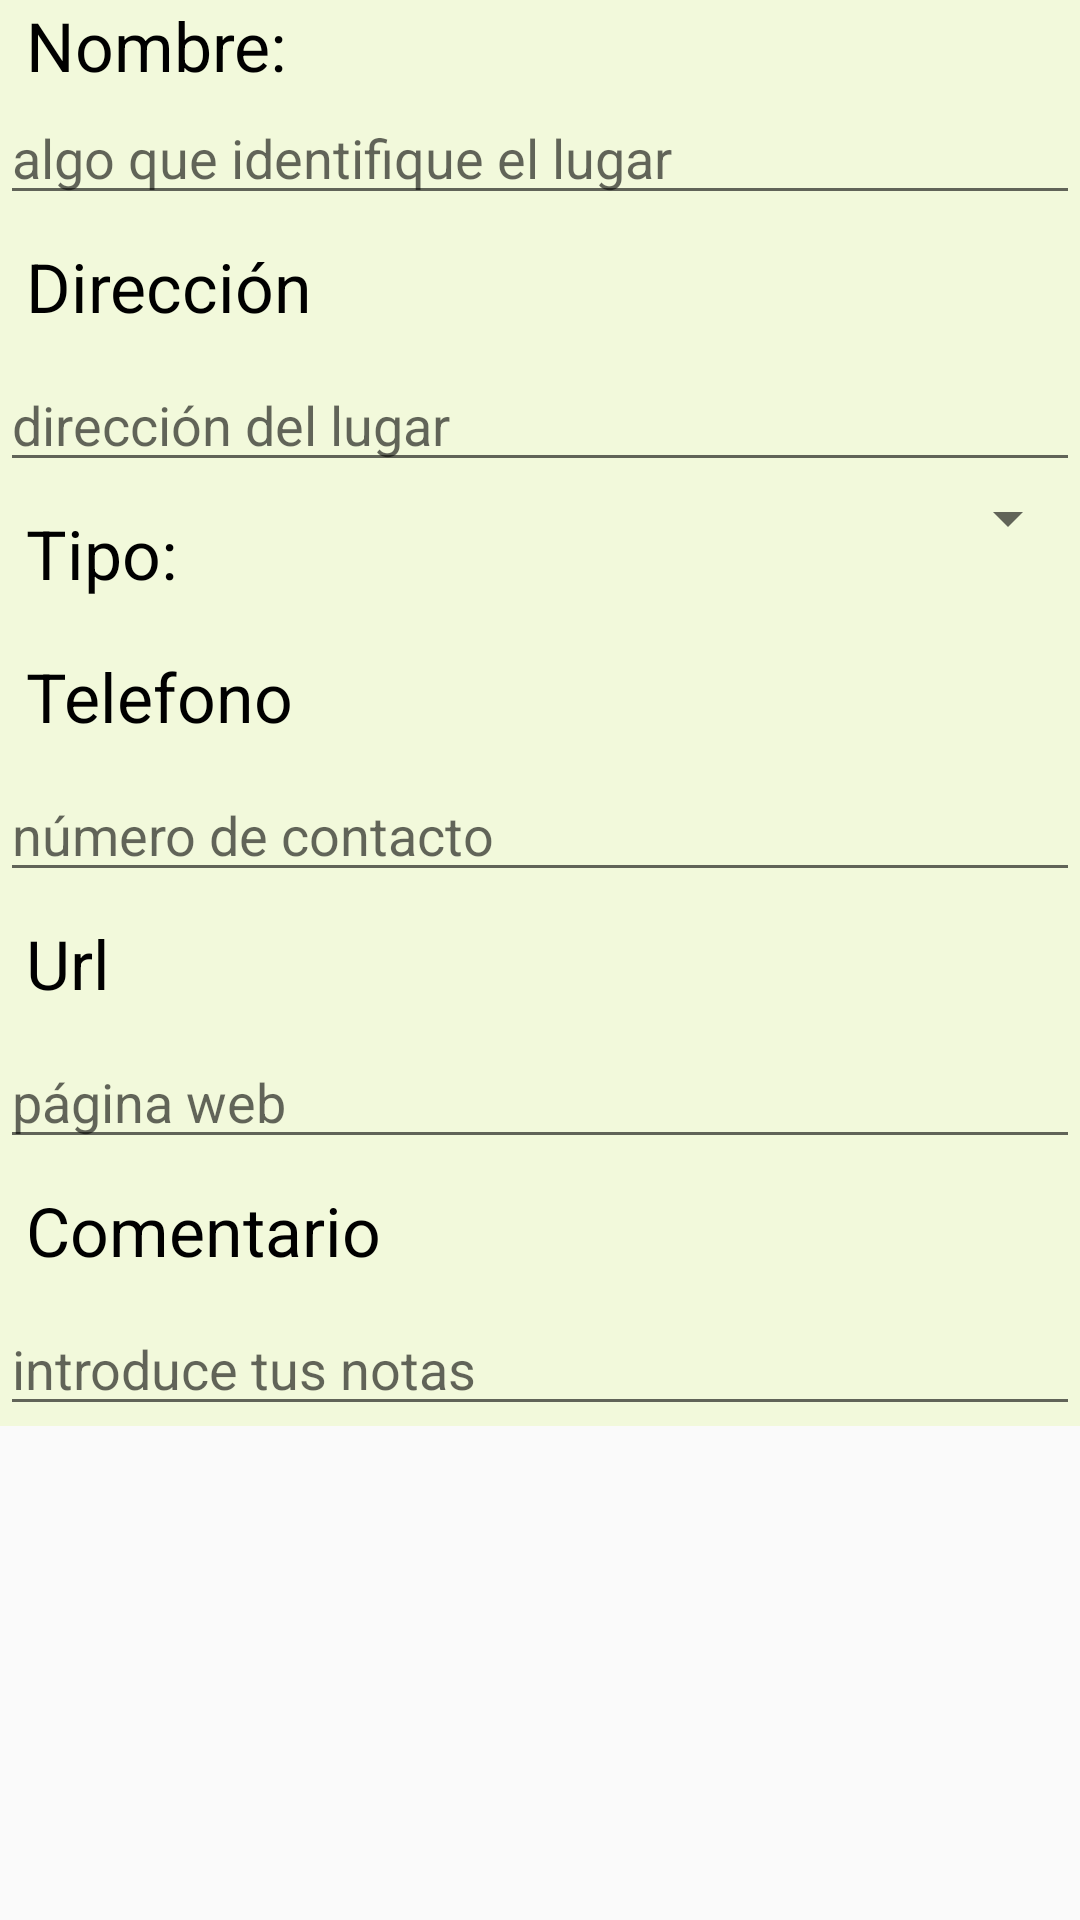

Produce the Android XML layout that renders to this screen, including the resource entries it uses.
<!-- AndroidManifest.xml: application theme TemaMisLugares -->
<!-- res/layout/edicion_lugar.xml -->
<ScrollView
    xmlns:android="http://schemas.android.com/apk/res/android"
    xmlns:tools="http://schemas.android.com/tools"
    android:layout_width="match_parent"
    android:layout_height="match_parent"
    tools:context=".EdicionLugarActivity">


    <LinearLayout
        android:layout_width="match_parent"
        android:layout_height="wrap_content"
        android:orientation="vertical"
        android:background="#8eeef9c4">

        <TextView
            android:layout_width="wrap_content"
            android:layout_height="wrap_content"
            android:text="Nombre:"
            android:id="@+id/textView"
            android:textColor="#000"
            android:layout_marginLeft="1.5mm"
            android:textSize="11pt" />

        <EditText
            android:layout_width="match_parent"
            android:layout_height="wrap_content"
            android:id="@+id/nombre"
            android:hint="algo que identifique el lugar"
            android:inputType="text" />

        <TextView
            android:layout_width="wrap_content"
            android:layout_height="wrap_content"
            android:text="Dirección"
            android:id="@+id/textView2"
            android:textColor="#000"
            android:textSize="11pt"
            android:layout_marginLeft="1.5mm"
            android:layout_margin="1.5mm" />

        <EditText
            android:layout_width="match_parent"
            android:layout_height="wrap_content"
            android:id="@+id/direccion"
            android:hint="dirección del lugar"
            android:inputType="textPostalAddress" />

        <LinearLayout
            android:orientation="horizontal"
            android:layout_width="fill_parent"
            android:layout_height="fill_parent">

            <TextView
                android:layout_width="wrap_content"
                android:layout_height="wrap_content"
                android:text="Tipo:"
                android:id="@+id/t_tipo"
                android:textSize="11pt"
                android:textColor="#000"
                android:layout_margin="1.5mm" />

            <Spinner
                android:layout_width="match_parent"
                android:layout_height="wrap_content"
                android:id="@+id/tipo" />
        </LinearLayout>

        <TextView
            android:layout_width="wrap_content"
            android:layout_height="wrap_content"
            android:text="Telefono"
            android:id="@+id/textView3"
            android:textColor="#000"
            android:textSize="11pt"
            android:layout_marginLeft="1.5mm"
            android:layout_margin="1.5mm" />

        <EditText
            android:layout_width="match_parent"
            android:layout_height="wrap_content"
            android:id="@+id/telefono"
            android:hint="número de contacto"
            android:inputType="phone" />

        <TextView
            android:layout_width="wrap_content"
            android:layout_height="wrap_content"
            android:text="Url"
            android:id="@+id/textView4"
            android:textColor="#000"
            android:textSize="11pt"
            android:layout_marginLeft="1.5mm"
            android:layout_margin="1.5mm" />

        <EditText
            android:layout_width="match_parent"
            android:layout_height="wrap_content"
            android:id="@+id/url"
            android:hint="página web"
            android:inputType="textUri" />

        <TextView
            android:layout_width="wrap_content"
            android:layout_height="wrap_content"
            android:text="Comentario"
            android:id="@+id/textView5"
            android:textColor="#000"
            android:textSize="11pt"
            android:layout_marginLeft="1.5mm"
            android:layout_margin="1.5mm" />

        <EditText
            android:layout_width="match_parent"
            android:layout_height="wrap_content"
            android:id="@+id/comentario"
            android:hint="introduce tus notas" />
    </LinearLayout>


</ScrollView>
<!-- resources referenced by this layout -->
<resources>
  <style name="TemaMisLugares" parent="Theme.AppCompat.Light">
  
  
          </style>
</resources>
